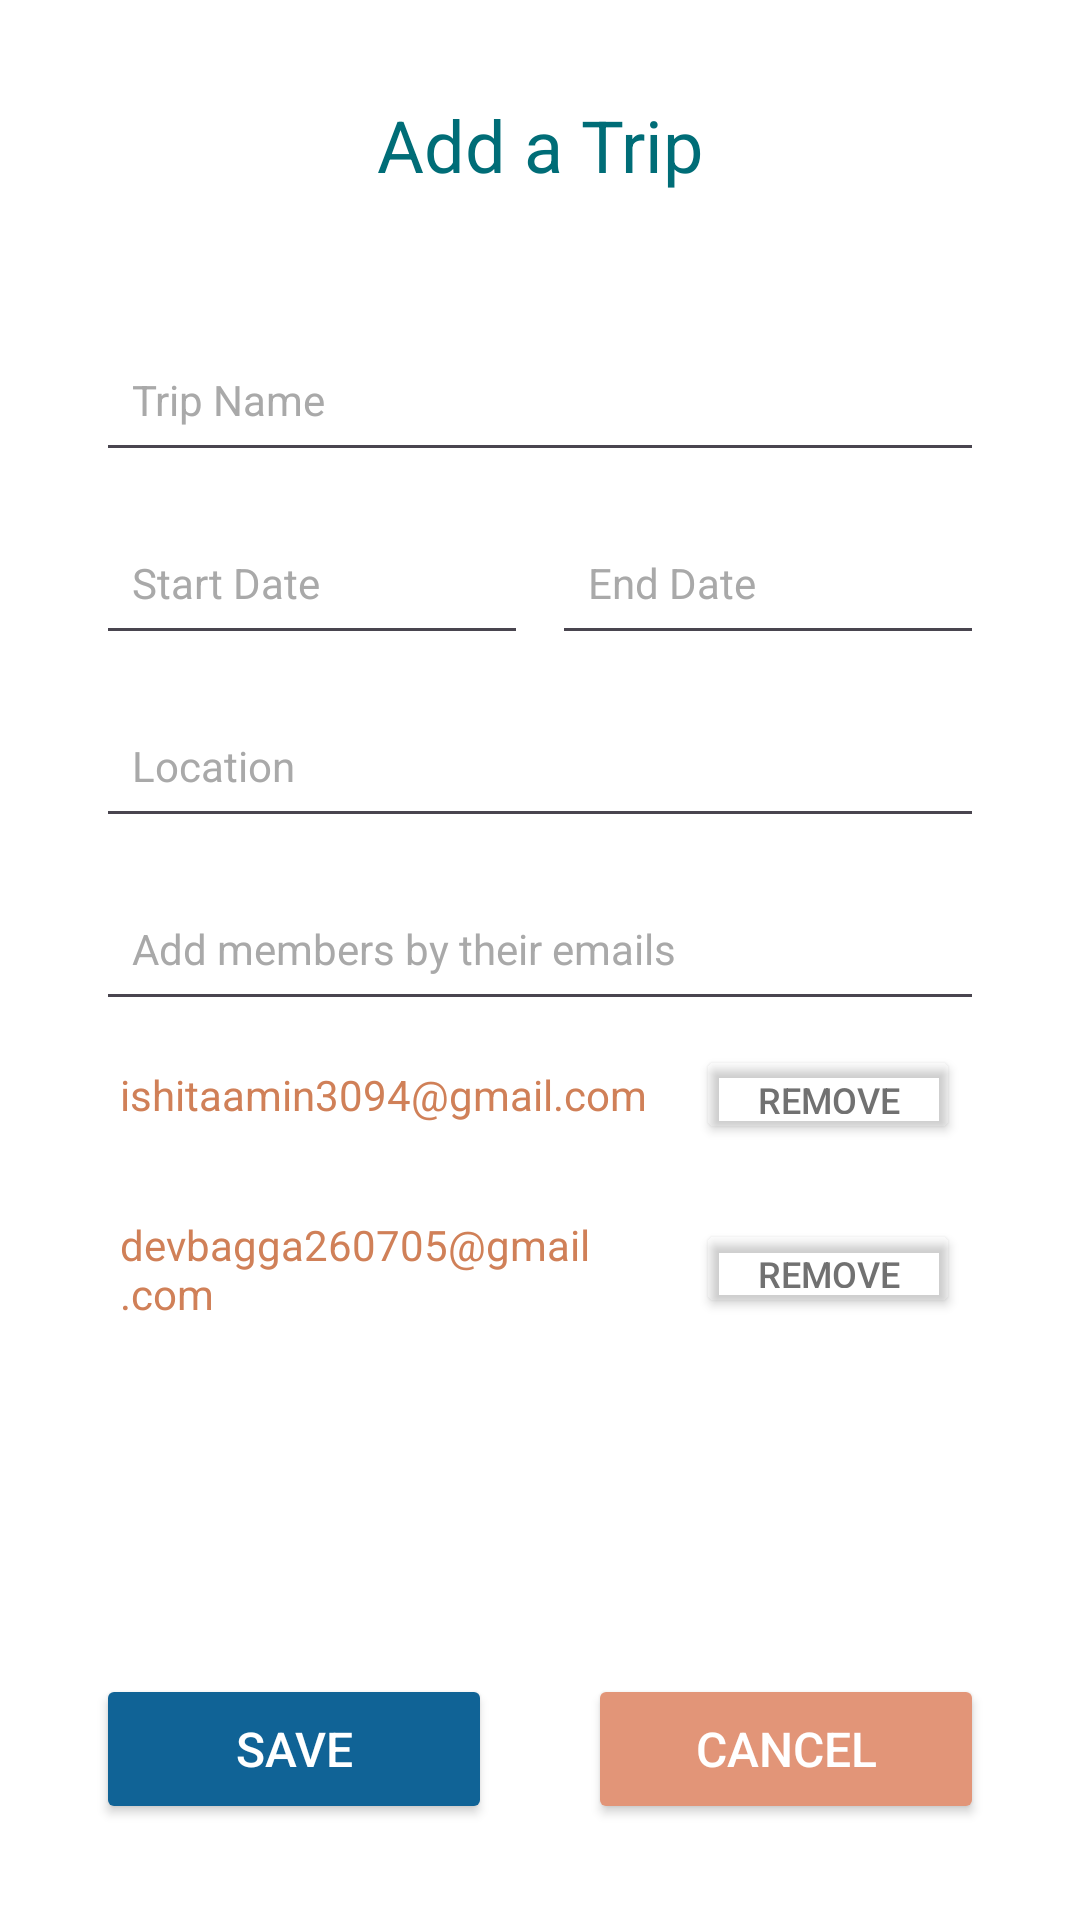

Layout XML and referenced resources for this Android screen:
<!-- AndroidManifest.xml: application theme Theme.ItineraryManager -->
<!-- res/layout/trip_creation_activity.xml -->
<LinearLayout
    xmlns:android="http://schemas.android.com/apk/res/android"
    xmlns:app="http://schemas.android.com/apk/res-auto"
    xmlns:tools="http://schemas.android.com/tools"
    android:id="@+id/main"
    android:layout_width="match_parent"
    android:layout_height="match_parent"
    android:orientation="vertical"
    android:background="#FFFFFF"
    android:padding="16dp"
    android:fitsSystemWindows="true">

    <TextView
        android:layout_width="match_parent"
        android:layout_height="wrap_content"
        android:text="Add a Trip"
        android:textColor="#006D77"
        android:textSize="24sp"
        android:textAlignment="center"
        android:layout_margin="16dp"
        android:textStyle="normal" />

    <LinearLayout
        android:layout_width="match_parent"
        android:layout_height="0dp"
        android:layout_weight="1"
        android:padding="16dp"
        android:orientation="vertical">

        <EditText
            android:id="@+id/tripNameInput"
            android:layout_width="match_parent"
            android:layout_height="wrap_content"
            android:layout_marginTop="13dp"
            android:padding="12dp"
            android:hint="Trip Name"
            android:textColor="#333333"
            android:textColorHint="#A9A9A9"
            android:textSize="14sp"
            android:minHeight="48dp" />

        <LinearLayout
            android:layout_width="match_parent"
            android:layout_height="wrap_content"
            android:orientation="horizontal"
            android:layout_marginTop="13dp">

            <EditText
                android:id="@+id/startDateInput"
                android:layout_width="0dp"
                android:layout_height="wrap_content"
                android:layout_weight="1"
                android:padding="12dp"
                android:hint="Start Date"
                android:textColor="#333333"
                android:textColorHint="#A9A9A9"
                android:textSize="14sp"
                android:minHeight="48dp"
                android:inputType="text" />

            <EditText
                android:id="@+id/endDateInput"
                android:layout_width="0dp"
                android:layout_height="wrap_content"
                android:layout_weight="1"
                android:padding="12dp"
                android:layout_marginStart="8dp"
                android:hint="End Date"
                android:textColor="#333333"
                android:textColorHint="#A9A9A9"
                android:textSize="14sp"
                android:minHeight="48dp"
                android:inputType="text"/>

        </LinearLayout>

        <EditText
            android:layout_width="match_parent"
            android:layout_height="wrap_content"
            android:layout_marginTop="13dp"
            android:padding="12dp"
            android:hint="Location"
            android:textColor="#333333"
            android:textColorHint="#A9A9A9"
            android:textSize="14sp"
            android:minHeight="48dp" />

        <EditText
            android:id="@+id/memberInput"
            android:layout_width="match_parent"
            android:layout_height="wrap_content"
            android:layout_marginTop="13dp"
            android:padding="12dp"
            android:hint="Add members by their emails"
            android:textColor="#333333"
            android:textColorHint="#A9A9A9"
            android:textSize="14sp"
            android:minHeight="48dp"
            android:inputType="textEmailAddress"/>

        <LinearLayout
            android:layout_width="match_parent"
            android:layout_height="wrap_content"
            android:orientation="horizontal"
            android:background="@drawable/list_item_background"
            android:padding="8dp"
            android:layout_marginBottom="8dp">

            <TextView
                android:id="@+id/emailmember1"
                android:layout_width="0dp"
                android:layout_height="wrap_content"
                android:layout_weight="1"
                android:layout_gravity="center_vertical"
                android:paddingEnd="5dp"
                android:text="ishitaamin3094@gmail.com"
                android:textColor="#D08058"
                android:textSize="14sp" />

            <Button
                android:id="@+id/member1"
                android:layout_width="wrap_content"
                android:layout_height="33dp"
                android:layout_gravity="center_vertical"
                android:backgroundTint="@android:color/transparent"
                android:text="Remove"
                android:textColor="#717171"
                android:textSize="12sp" />

        </LinearLayout>

        <LinearLayout
            android:layout_width="match_parent"
            android:layout_height="wrap_content"
            android:orientation="horizontal"
            android:background="@drawable/list_item_background"
            android:padding="8dp"
            android:layout_marginBottom="8dp">

            <TextView
                android:id="@+id/emailmember2"
                android:layout_width="0dp"
                android:layout_height="wrap_content"
                android:layout_weight="1"
                android:layout_gravity="center_vertical"
                android:paddingEnd="5dp"
                android:text="devbagga260705@gmail.com"
                android:textColor="#D08058"
                android:textSize="14sp" />

            <Button
                android:id="@+id/member2"
                android:layout_width="wrap_content"
                android:layout_height="33dp"
                android:layout_gravity="center_vertical"
                android:backgroundTint="@android:color/transparent"
                android:text="Remove"
                android:textColor="#717171"
                android:textSize="12sp" />

        </LinearLayout>

    </LinearLayout>

    <LinearLayout
        android:layout_width="match_parent"
        android:layout_height="wrap_content"
        android:orientation="horizontal"
        android:layout_gravity="bottom">

        <Button
            android:id="@+id/createTripButton"
            android:layout_width="0dp"
            android:layout_height="wrap_content"
            android:layout_weight="1"
            android:text="Save"
            android:textColor="#FFFFFF"
            android:textSize="16sp"
            android:backgroundTint="#106396"
            android:height="50dp"
            android:layout_margin="16dp"
            app:cornerRadius="8dp" />

        <Button
            android:id="@+id/cancel"
            android:layout_width="0dp"
            android:layout_height="wrap_content"
            android:layout_weight="1"
            android:text="Cancel"
            android:textColor="#FFFFFF"
            android:textSize="16sp"
            android:backgroundTint="#E29578"
            android:layout_margin="16dp"
            android:height="50dp"
            app:cornerRadius="8dp" />
    </LinearLayout>

</LinearLayout>
<!-- resources referenced by this layout -->
<resources>
  <style name="Theme.ItineraryManager" parent="Base.Theme.ItineraryManager" />
  <style name="Base.Theme.ItineraryManager" parent="Theme.Material3.DayNight.NoActionBar">
          
          
      </style>
</resources>
